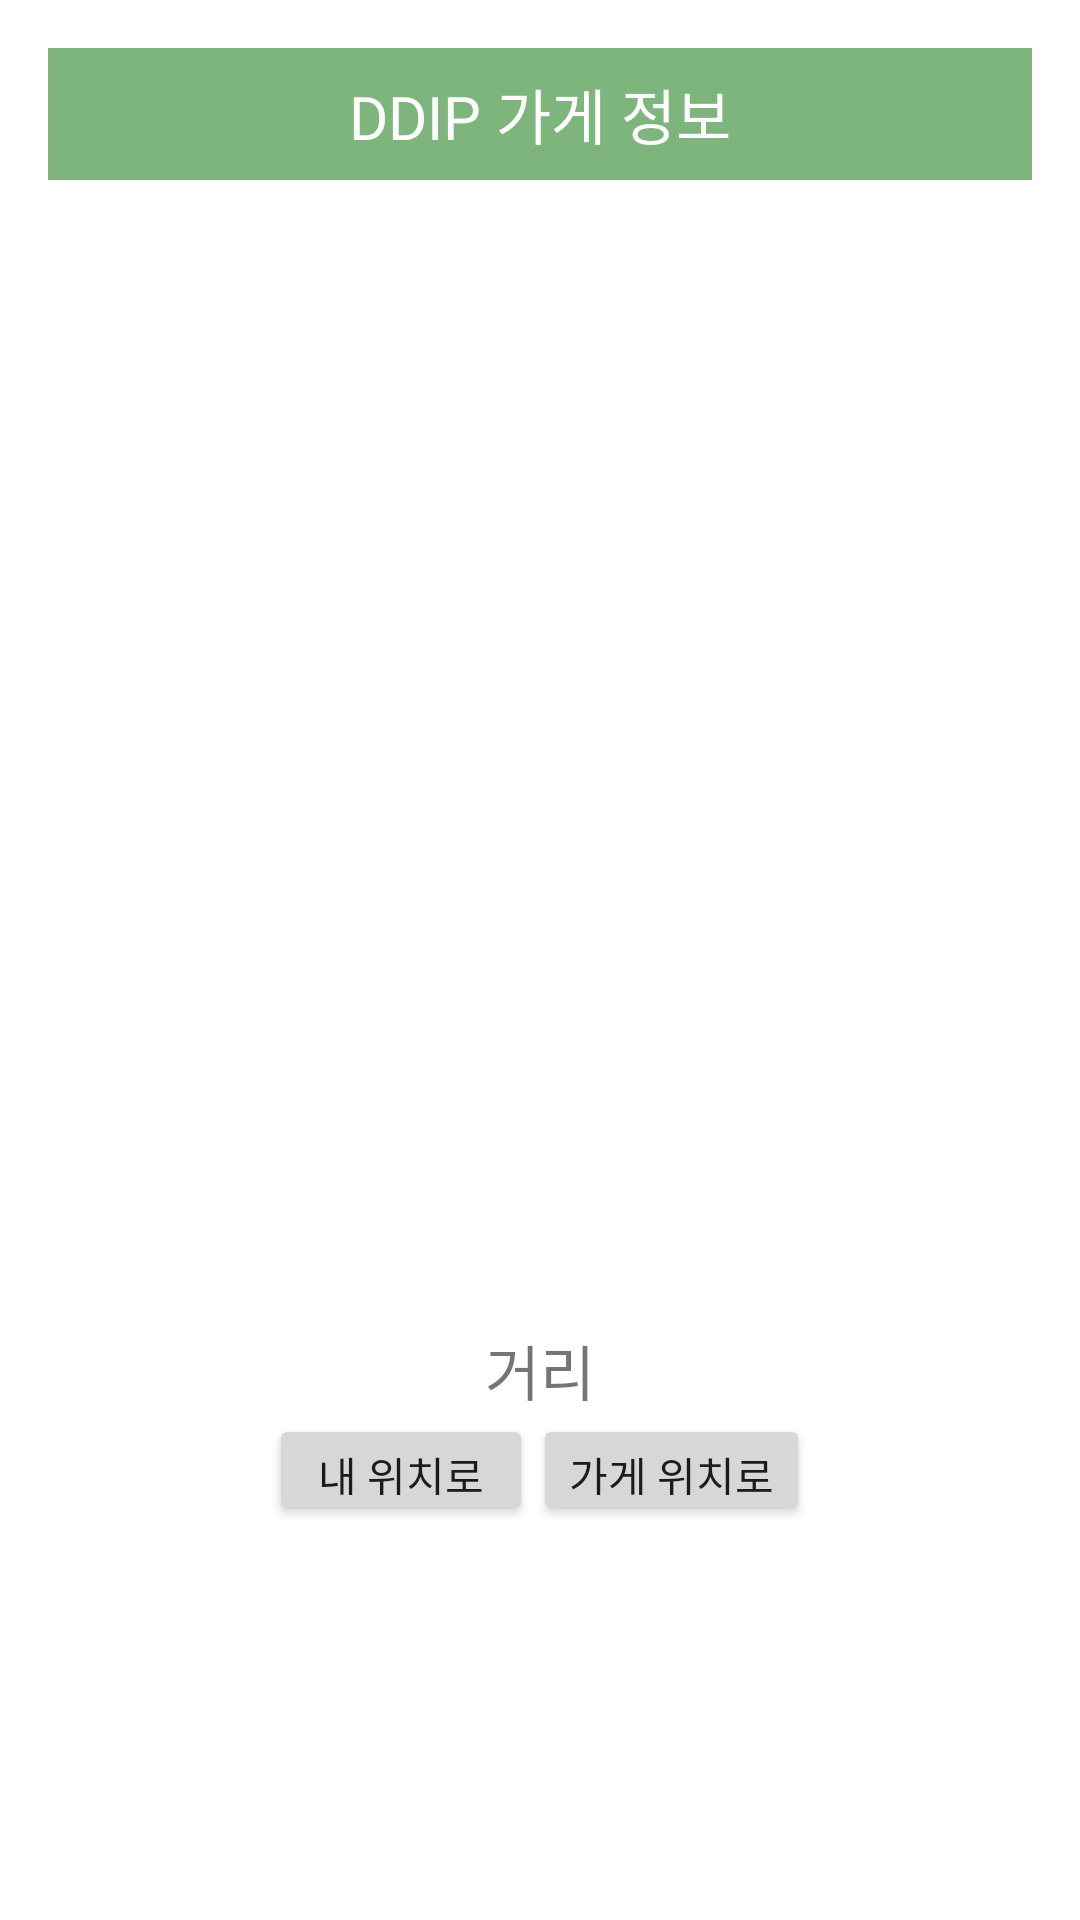

Here is an Android app screen rendered from its layout file. Give the layout XML and the strings, colors and styles it references.
<!-- AndroidManifest.xml: activity theme Theme.AppCompat.Light.Dialog -->
<!-- res/layout/activity_supplier_inform_map.xml -->
<?xml version="1.0" encoding="utf-8"?>
<LinearLayout xmlns:android="http://schemas.android.com/apk/res/android"
    xmlns:app="http://schemas.android.com/apk/res-auto"
    xmlns:tools="http://schemas.android.com/tools"
    android:layout_width="match_parent"
    android:layout_height="match_parent"
    android:orientation="vertical"
   >
    <LinearLayout
        android:id="@+id/MapTitleWrapper"
        android:layout_width="match_parent"
        android:layout_height="44dp"
        android:layout_alignParentStart="true"
        android:layout_alignParentTop="true"
        android:layout_marginStart="0dp"
        android:layout_marginTop="0dp"
        android:background="#7db57c"
        android:orientation="horizontal">

        <TextView
            android:id="@+id/MapTitle"
            android:layout_width="wrap_content"
            android:layout_height="match_parent"
            android:layout_weight="1"
            android:fontFamily="@font/bmdohyeon"
            android:gravity="center"
            android:text="DDIP 가게 정보"
            android:textAppearance="@style/TextAppearance.AppCompat.Title"
            android:textColor="#FFFFFF" />
    </LinearLayout>

    <ScrollView
        android:layout_width="match_parent"
        android:layout_height="match_parent">

        <LinearLayout
            android:layout_width="match_parent"
            android:layout_height="wrap_content"
            android:orientation="vertical">


            <LinearLayout
                android:id="@+id/mapview"
                android:layout_width="match_parent"
                android:layout_height="382dp"
                android:baselineAligned="false"
                android:orientation="vertical">

            </LinearLayout>

            <TextView
                android:id="@+id/dist"
                android:layout_width="match_parent"
                android:layout_height="wrap_content"
                android:layout_weight="1"
                android:text="거리"
                android:textAlignment="center"
                android:textSize="20dp"
                />

            <LinearLayout
                android:layout_width="wrap_content"
                android:layout_height="wrap_content"
                android:layout_gravity="center"
                android:orientation="horizontal">

                <Button
                    android:id="@+id/mylocation"
                    android:layout_width="match_parent"
                    android:layout_height="37dp"
                    android:layout_weight="1"
                    android:text="내 위치로" />

                <Button
                    android:id="@+id/storelocation"
                    android:layout_width="match_parent"
                    android:layout_height="37dp"
                    android:layout_weight="1"
                    android:text="가게 위치로" />

            </LinearLayout>

        </LinearLayout>
    </ScrollView>

</LinearLayout>
<!-- resources referenced by this layout -->
<resources>

</resources>
